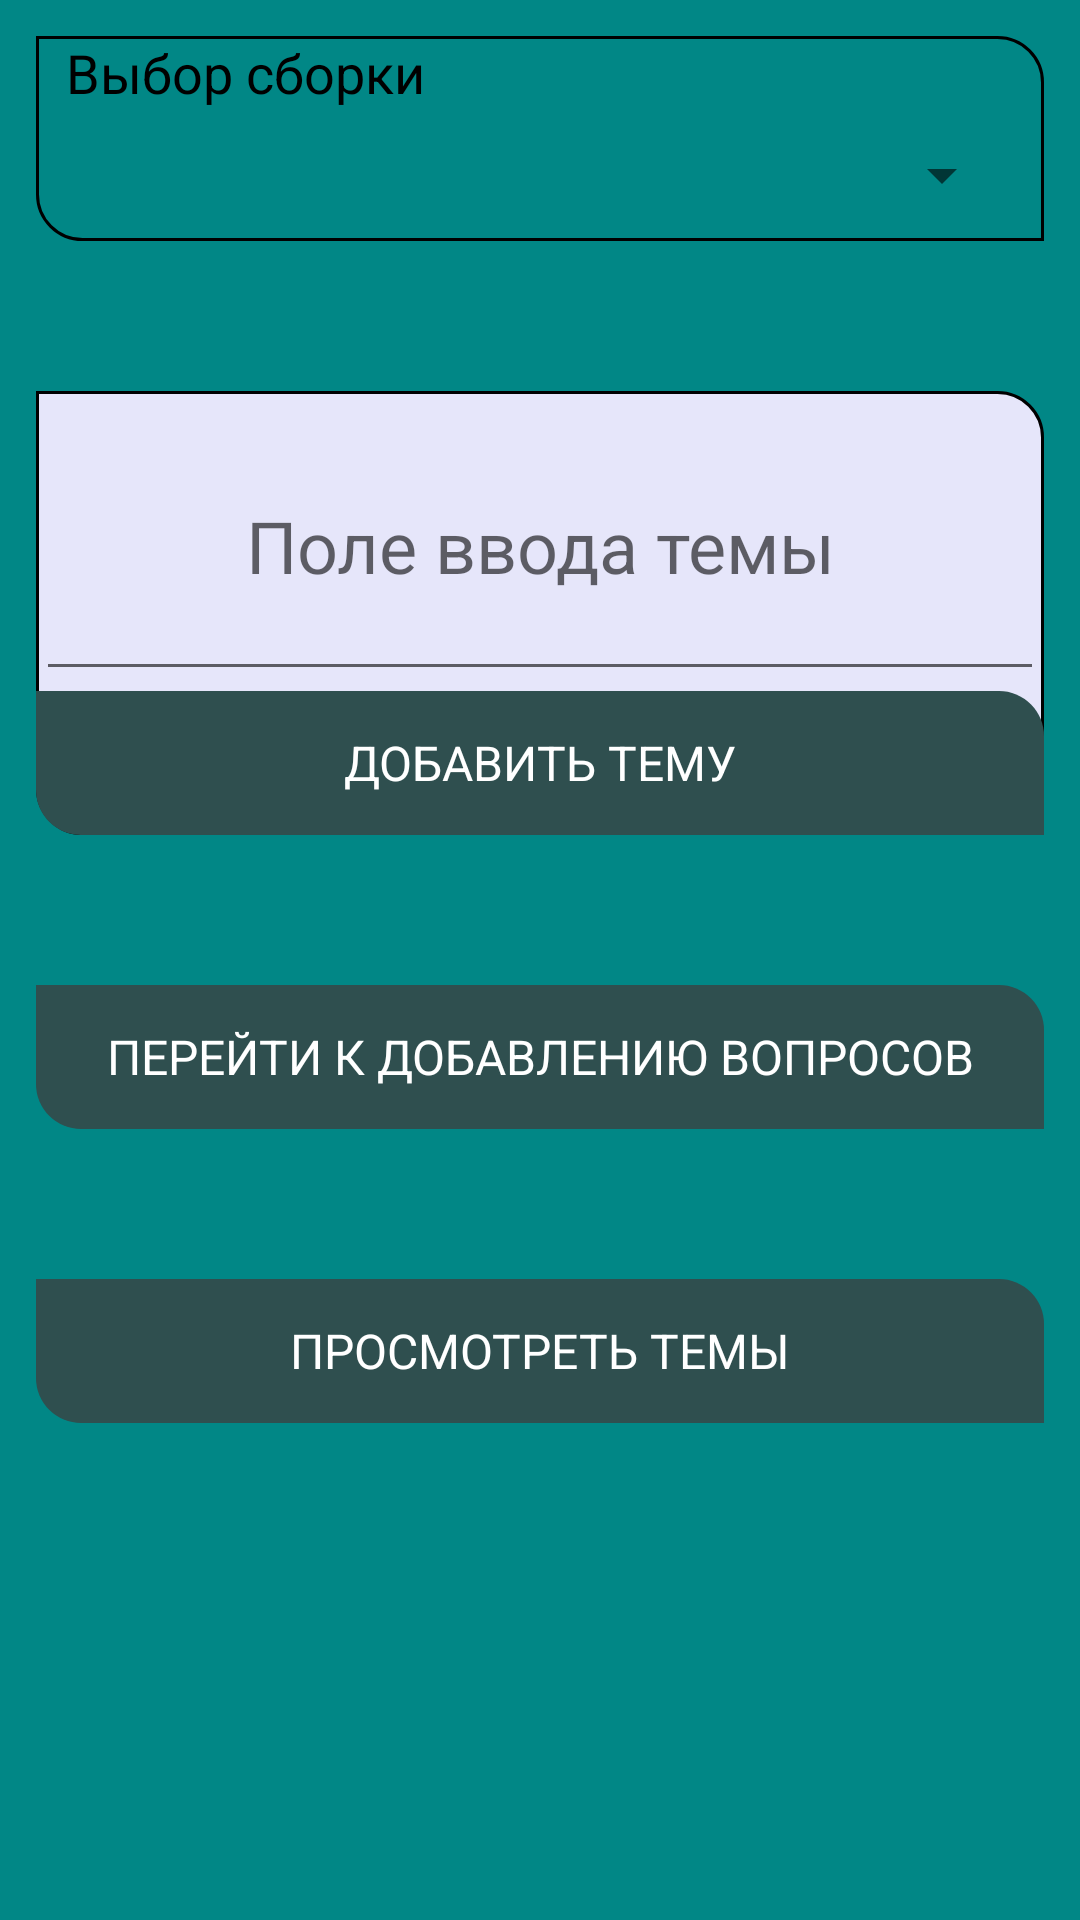

Produce the Android XML layout that renders to this screen, including the resource entries it uses.
<!-- AndroidManifest.xml: application theme Theme.MPT1 -->
<!-- res/layout/create_theme.xml -->
<?xml version="1.0" encoding="utf-8"?>
<LinearLayout xmlns:android="http://schemas.android.com/apk/res/android"
    xmlns:tools="http://schemas.android.com/tools"
    android:id="@+id/create_collect"
    android:layout_width="match_parent"
    android:layout_height="match_parent"
    android:orientation="vertical"
    android:gravity="center"
    android:background="@color/teal_700">

    <LinearLayout
        android:layout_width="match_parent"
        android:layout_height="match_parent"
        android:gravity="center"
        android:orientation="vertical">

        <LinearLayout
            android:layout_width="match_parent"
            android:layout_height="wrap_content"
            android:layout_margin="12dp"
            android:orientation="vertical">

            <LinearLayout
                android:layout_width="match_parent"
                android:layout_height="match_parent"
                android:layout_marginBottom="50dp"
                android:orientation="vertical"
                android:background="@drawable/style_spinner"
                android:paddingLeft="10dp"
                android:paddingRight="10dp">

                <TextView
                    android:id="@+id/assembly_selection"
                    android:layout_width="match_parent"
                    android:layout_height="wrap_content"
                    android:text="@string/assembly_selection"
                    android:textSize="18sp"
                    android:textColor="@color/black"
                    android:layout_marginBottom="10dp"/>

                <Spinner
                    android:id="@+id/spinner"
                    android:layout_width="match_parent"
                    android:layout_height="match_parent"
                    tools:ignore="SpeakableTextPresentCheck,TouchTargetSizeCheck"
                    android:spinnerMode="dialog"
                    android:layout_marginBottom="10dp"/>

            </LinearLayout>

            <LinearLayout
                android:layout_width="match_parent"
                android:layout_height="wrap_content"
                android:gravity="center"
                android:orientation="vertical"
                android:background="@drawable/style_menu">

                <EditText
                    android:id="@+id/enter_theme"
                    android:layout_width="match_parent"
                    android:layout_height="match_parent"
                    android:gravity="center"
                    android:hint="@string/enter_theme"
                    android:maxHeight="100dp"
                    android:minHeight="100dp"
                    android:textSize="24sp" />

                <TextView
                    android:id="@+id/add_theme"
                    android:layout_width="match_parent"
                    android:layout_height="match_parent"
                    android:background="@drawable/style_button"
                    android:textColor="@color/white"
                    android:textSize="16sp"
                    android:minHeight="48dp"
                    android:gravity="center"
                    android:text="@string/add_theme"/>

            </LinearLayout>

            <LinearLayout
                android:layout_width="match_parent"
                android:layout_height="wrap_content"
                android:orientation="horizontal"
                android:layout_marginTop="50dp">

                <TextView
                    android:id="@+id/next_add_questions"
                    android:layout_width="match_parent"
                    android:layout_height="match_parent"
                    android:background="@drawable/style_button"
                    android:textColor="@color/white"
                    android:textSize="16sp"
                    android:minHeight="48dp"
                    android:gravity="center"
                    android:text="@string/next_add_questions" />
            </LinearLayout>

            <LinearLayout
                android:layout_width="match_parent"
                android:layout_height="wrap_content"
                android:layout_marginTop="50dp"
                android:gravity="center"
                android:orientation="horizontal">

                <LinearLayout
                    android:layout_width="match_parent"
                    android:layout_height="match_parent"
                    android:orientation="horizontal">

                    <TextView
                        android:id="@+id/view_theme"
                        android:layout_width="match_parent"
                        android:layout_height="match_parent"
                        android:background="@drawable/style_button"
                        android:textColor="@color/white"
                        android:textSize="16sp"
                        android:minHeight="48dp"
                        android:gravity="center"
                        android:text="@string/view_theme" />
                </LinearLayout>
            </LinearLayout>
        </LinearLayout>

        <LinearLayout
            android:layout_width="wrap_content"
            android:layout_height="match_parent"
            android:gravity="bottom"
            android:layout_gravity="right"
            android:layout_marginBottom="10dp"
            android:layout_marginEnd="12dp"
            android:orientation="horizontal">

        </LinearLayout>

    </LinearLayout>

</LinearLayout>
<!-- resources referenced by this layout -->
<resources>
  <color name="black">#FF000000</color>
  <color name="teal_700">#FF018786</color>
  <color name="white">#FFFFFFFF</color>
  <!-- drawable style_button (drawable) -->
  <?xml version="1.0" encoding="utf-8"?>
  <selector xmlns:android="http://schemas.android.com/apk/res/android">
      <item android:drawable="@drawable/button_pressed"
          android:state_pressed="true">
      </item>
      <item android:drawable="@drawable/button_normal">
      </item>
  </selector>
  <!-- drawable style_menu (drawable) -->
  <?xml version="1.0" encoding="utf-8"?>
  <shape xmlns:android="http://schemas.android.com/apk/res/android">
      <corners android:bottomLeftRadius="15dp" android:topRightRadius="15dp"/>
      <stroke android:color="@color/black" android:width="1dp"/>
      <solid android:color="@color/Lavender"/>
  </shape>
  <!-- drawable style_spinner (drawable) -->
  <?xml version="1.0" encoding="utf-8"?>
  <shape xmlns:android="http://schemas.android.com/apk/res/android" android:shape="rectangle">
      <stroke android:color="@color/black" android:width="1dp"/>
      <corners android:bottomLeftRadius="15dp" android:topRightRadius="15dp"/>
  </shape>
  <string name="add_theme">ДОБАВИТЬ ТЕМУ</string>
  <string name="assembly_selection">Выбор сборки</string>
  <string name="enter_theme"> Поле ввода темы</string>
  <string name="next_add_questions">ПЕРЕЙТИ К ДОБАВЛЕНИЮ ВОПРОСОВ</string>
  <string name="view_theme">ПРОСМОТРЕТЬ ТЕМЫ</string>
  <style name="Theme.MPT1" parent="Theme.MaterialComponents.DayNight.DarkActionBar">
          
          <item name="colorPrimary">@color/DarkSlateGray</item>
          <item name="colorPrimaryVariant">@color/purple_700</item>
          <item name="colorOnPrimary">@color/white</item>
          
          <item name="colorSecondary">@color/teal_200</item>
          <item name="colorSecondaryVariant">@color/teal_700</item>
          <item name="colorOnSecondary">@color/black</item>
          
          <item name="android:statusBarColor" tools:targetApi="l">?attr/colorPrimaryVariant</item>
          
      </style>
  <!-- drawable button_pressed (drawable) -->
  <?xml version="1.0" encoding="utf-8"?>
  <shape xmlns:android="http://schemas.android.com/apk/res/android" android:shape="rectangle">
      <solid android:color="@color/PaleGreen"/>
      <corners android:bottomLeftRadius="15dp" android:topRightRadius="15dp"/>
  
  </shape>
  <!-- drawable button_normal (drawable) -->
  <?xml version="1.0" encoding="utf-8"?>
  <shape xmlns:android="http://schemas.android.com/apk/res/android" android:shape="rectangle">
      <solid android:color="@color/DarkSlateGray"/>
      <corners android:bottomLeftRadius="15dp" android:topRightRadius="15dp"/>
  </shape>
  <color name="Lavender">#E6E6FA</color>
  <color name="DarkSlateGray">#2F4F4F</color>
  <color name="purple_700">#FF3700B3</color>
  <color name="teal_200">#FF03DAC5</color>
  <color name="PaleGreen">#98FB98</color>
</resources>
